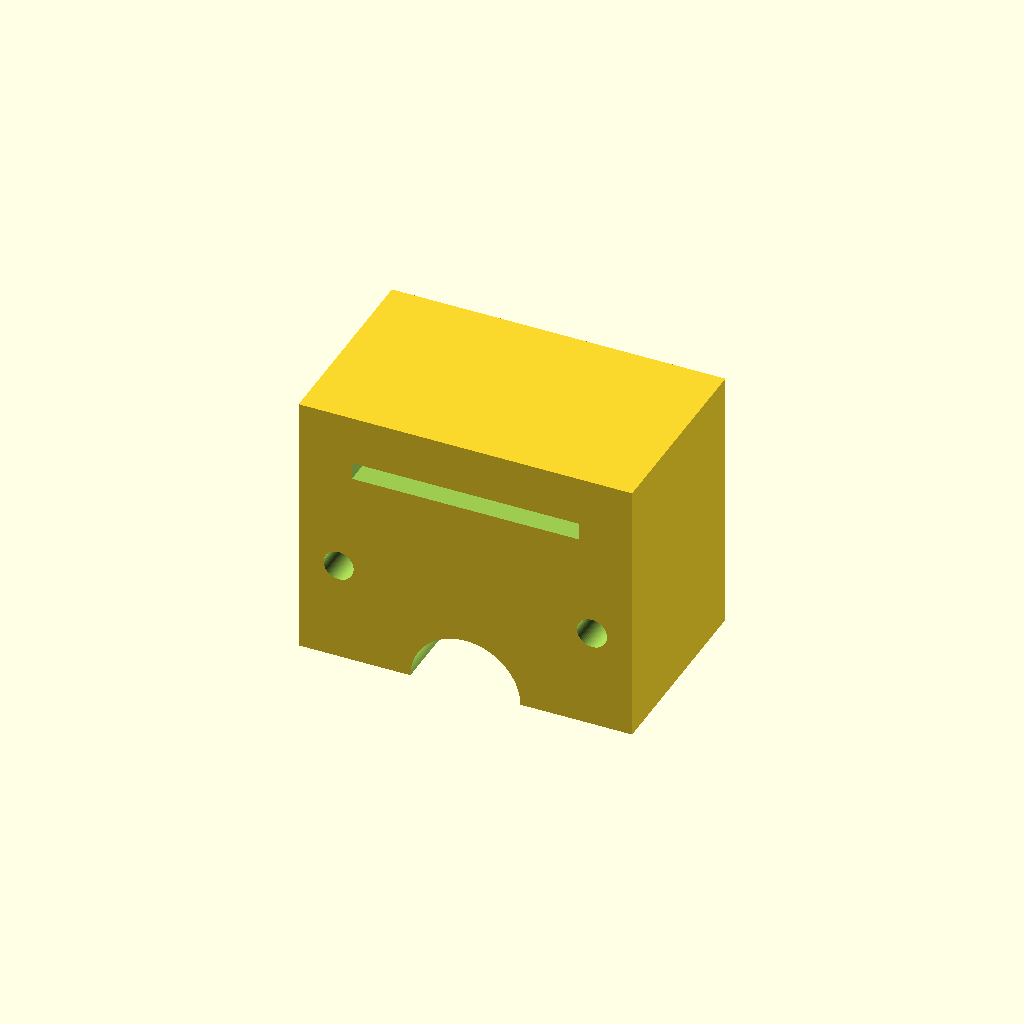
Cell 1: the model at its default parameters.
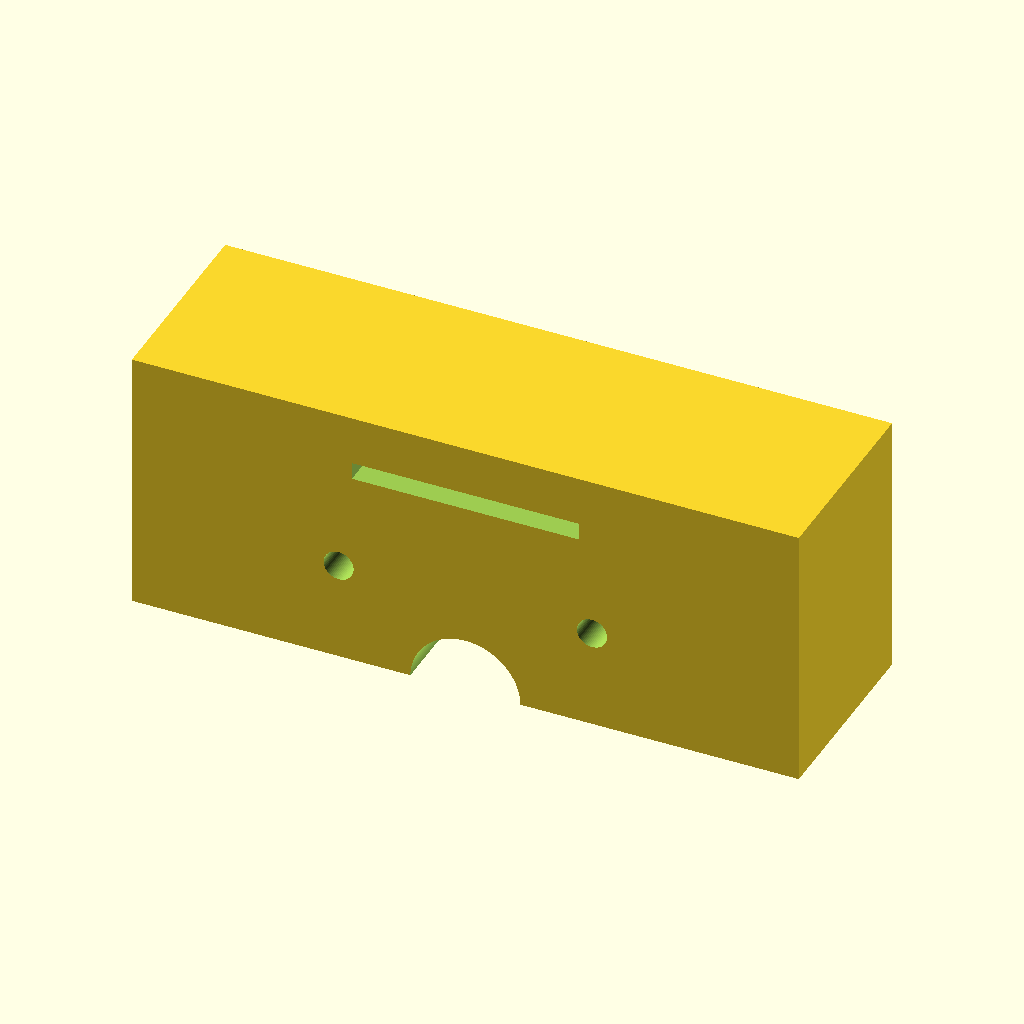
Cell 2: the same model with block_width = 100.
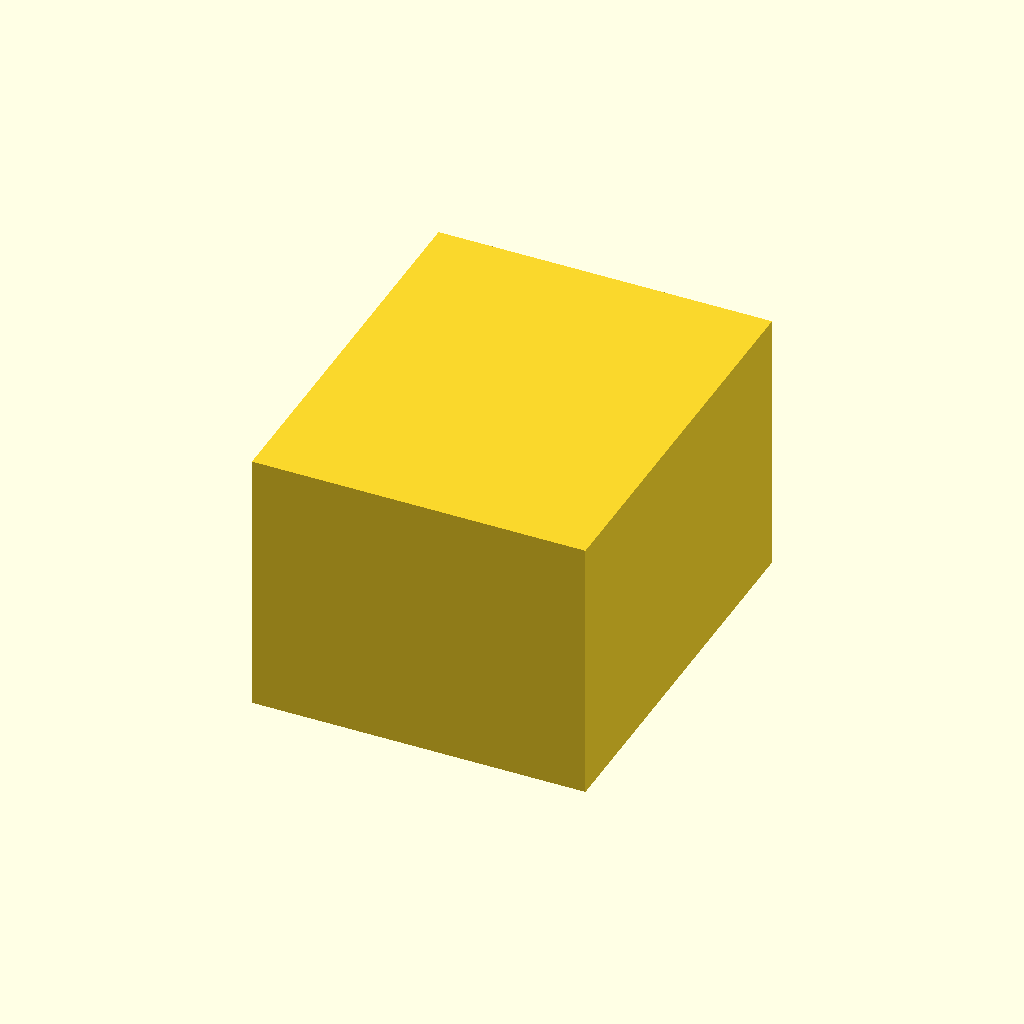
Cell 3: the same model with block_depth = 60.
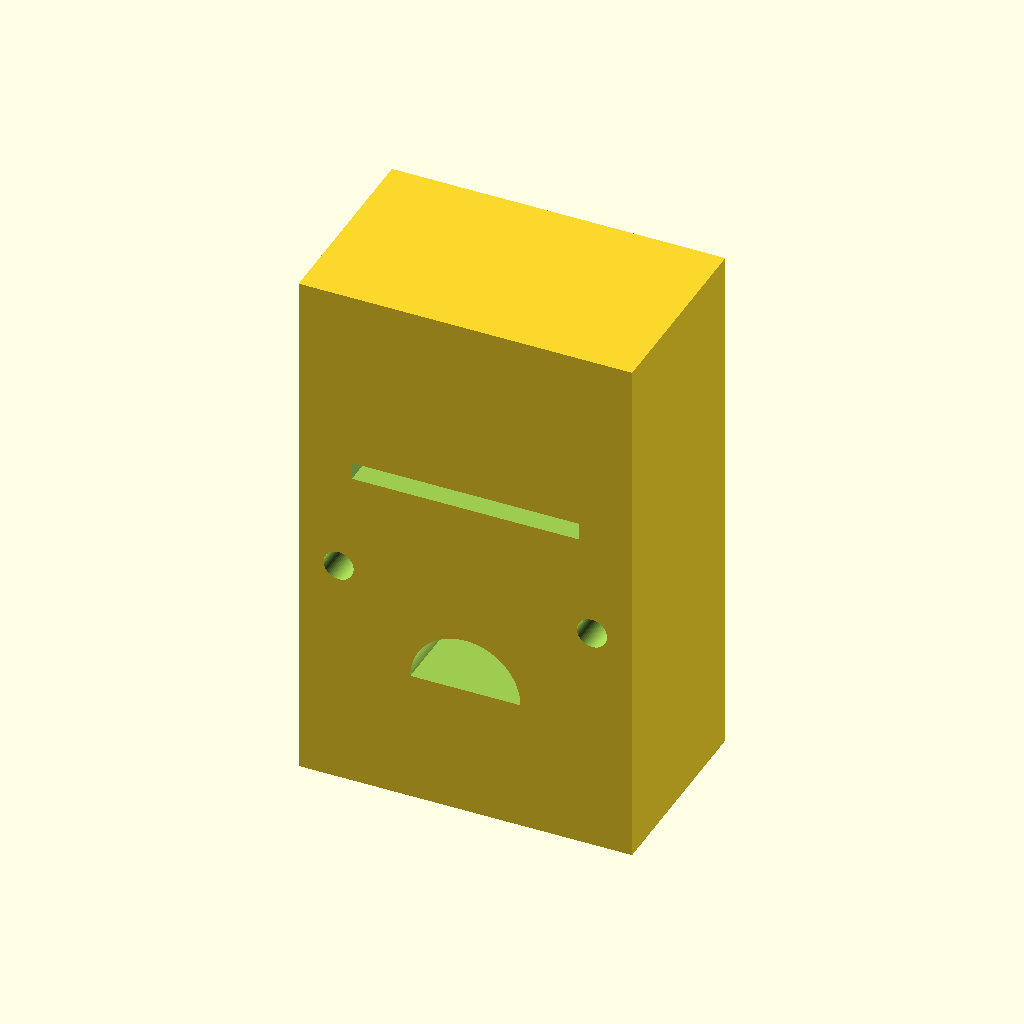
Cell 4: the same model with block_height = 80.
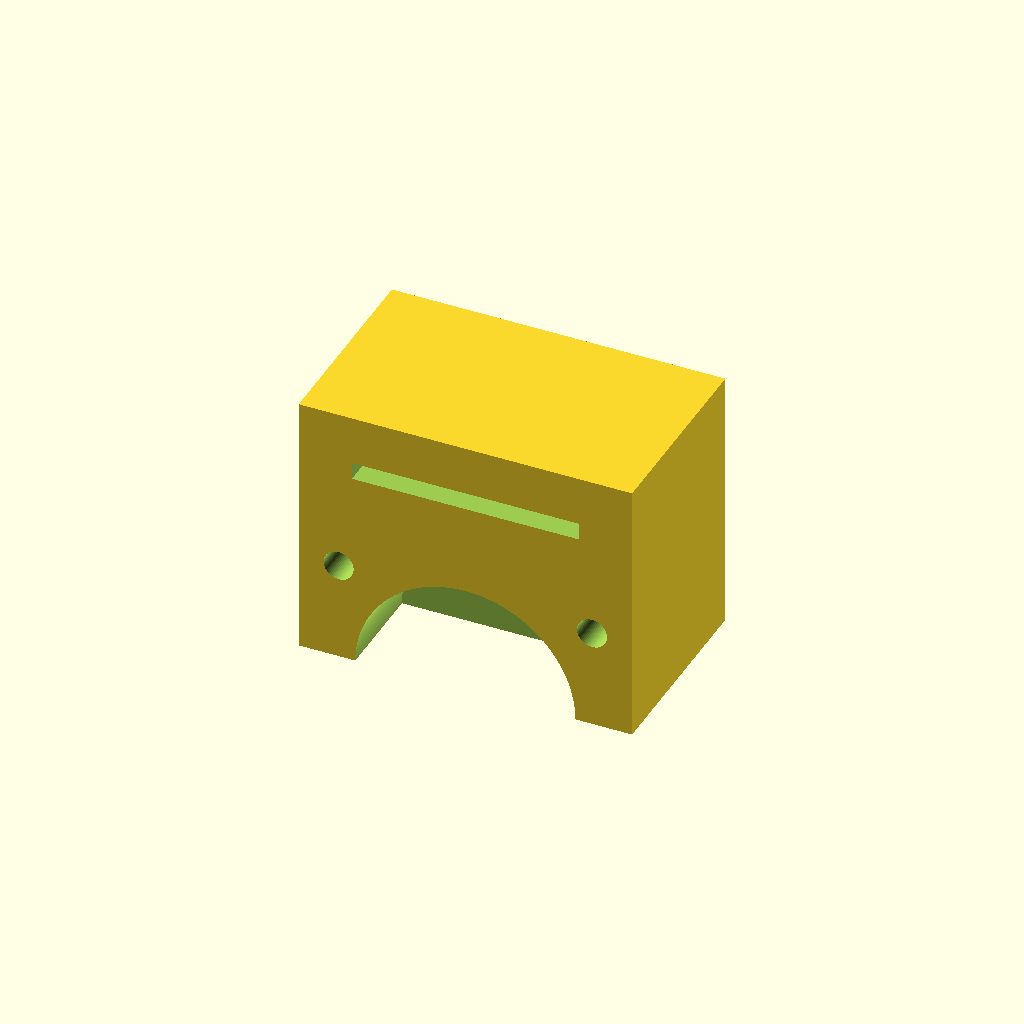
Cell 5 — barrel_radius set to 16.5, the other parameters unchanged.
One fixed orthographic camera (rotation 55°, 0°, 25°; colour scheme Cornfield) for every cell.
The OpenSCAD source (bench/heldout/harness/bench/results/r4-claude/code/claude_claude-haiku-4-5/syringe_holder_10ml_s0_a1.scad):
$fn = 64;

// Dimensions
block_width = 50;      // X
block_depth = 30;      // Y
block_height = 40;     // Z
barrel_radius = 8.25;  // half of 16.5 mm width
barrel_channel_length = 15;  // from y=0 to y=-15
flange_slot_width = 34;
flange_slot_height = 2.6;
flange_slot_z_start = 30;
screw_hole_diameter = 4.5;
screw_hole_x = [-19, 19];
screw_hole_z = 15;

difference() {
    // Main block: 50 x 30 x 40, centered on origin in XY, standing on bed (z=0 to 40)
    translate([0, 0, 20]) {
        cube([block_width, block_depth, block_height], center=true);
    }
    
    // Barrel channel: half-cylinder from y=-15 (front) to y=0 (back)
    // Flat side at z=0, curved side up to z=8.25
    translate([0, 0, -0.1]) {
        rotate([90, 0, 0]) {
            linear_extrude(height = barrel_channel_length + 0.1, center = false) {
                polygon([
                    for (angle = [0 : 1 : 180]) 
                        [barrel_radius * cos(angle), barrel_radius * sin(angle)]
                ]);
            }
        }
    }
    
    // Flange slot: 34 mm wide (centered in X), 2.6 mm tall (z=30 to 32.6)
    // Cut from front face (y=-15) back to y=11
    translate([0, -2, 31.3]) {
        cube([flange_slot_width, 26.1, flange_slot_height], center=true);
    }
    
    // Screw holes: 4.5 mm diameter, at x=-19 and x=19, z=15
    // Go straight through from front to back (along Y)
    for (x = screw_hole_x) {
        translate([x, 0, screw_hole_z]) {
            rotate([90, 0, 0]) {
                cylinder(h=30.1, r=screw_hole_diameter/2, center=true);
            }
        }
    }
}
Parameter table extracted from the source (name, type, default, range or options):
block_width: number, default 50
block_depth: number, default 30
block_height: number, default 40
barrel_radius: number, default 8.25
barrel_channel_length: number, default 15
flange_slot_width: number, default 34
flange_slot_height: number, default 2.6
flange_slot_z_start: number, default 30
screw_hole_diameter: number, default 4.5
screw_hole_x: vector, default [-19, 19]
screw_hole_z: number, default 15
